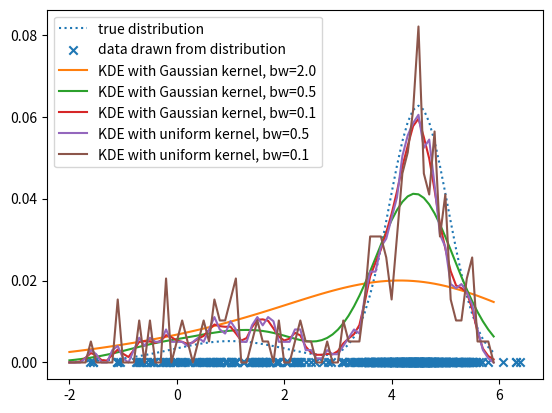

This figure's Python source:
import numpy as np
import matplotlib.pyplot as plt

#############################
# Kernel Density Estimation #
#############################


def main():

    ################################
    # define underlying distribution
    # (sum of two Gaussians)
    ################################
    
    mean1 = 4.5
    mean2 = 1.0
    var1 = 0.3
    var2 = 1.2
    w1 = 3
    w2 = 1
    
    x = np.arange(-2, 6, 0.1)
    y = w1*gauss(x, mean1, var1) + w2*gauss(x, mean2, var2)
    y = y / np.sum(y)
    
    plt.plot(x, y, label='true distribution', linestyle=':')
    
    ###################################################
    # generate random data from underlying distribution
    ###################################################
    
    npoints = 500
    npoints1 = int(npoints * w1 / float(w1 + w2))
    npoints2 = int(npoints * w2 / float(w1 + w2))
    data = np.concatenate((np.random.normal(loc=mean1,
                                            scale=np.sqrt(var1),
                                            size=npoints1),
                           np.random.normal(loc=mean2,
                                            scale=np.sqrt(var2),
                                            size=npoints2)))
    
    plt.scatter(data,
                np.zeros(npoints1+npoints2),
                label='data drawn from distribution',
                marker='x')
    
    ###########################
    # kernel density estimation
    ###########################
    
    def plot_kde(x, data, wrapper, bandwidth, title):
        kde = np.asarray([calculate_kde(xi, data,
                                        bandwidth,
                                        wrapper) for xi in x])
        plt.plot(x, kde/np.sum(kde),
                 label='KDE with {} kernel, bw={}'.format(title, bandwidth))
    
    
    plot_kde(x, data, gauss_wrapper, bandwidth=2.0, title='Gaussian')
    plot_kde(x, data, gauss_wrapper, bandwidth=0.5, title='Gaussian')
    plot_kde(x, data, gauss_wrapper, bandwidth=0.1, title='Gaussian')
    plot_kde(x, data, uniform_wrapper, bandwidth=0.5, title='uniform')
    plot_kde(x, data, uniform_wrapper, bandwidth=0.1, title='uniform')
    
    #############################
    # histogram of generated data
    #############################
    
    #plt.hist(data, normed=True, alpha=0.2)
    
    ##########
    # plot all
    ##########
    
    plt.legend(loc='upper left')
    plt.show()


def gauss(x, mean, var):
    '''
    normal distribution
    '''
    prefactor = np.sqrt(2 * np.pi * var * var)
    return np.exp(-1 * (x - mean)*(x - mean) / (2*var)) / prefactor


def gauss_wrapper(x):
    mean = 0
    var = 1
    return gauss(x, mean, var)


def uniform_wrapper(x):
    mean = 0
    halfwidth = 0.2
    height = 0.333
    return np.where(abs(x-mean) <= halfwidth, height, 0)


def calculate_kde(x, data, bandwidth, kernel_function):
    '''
    calculate the kernel density estimation at point x, using
    the supplied data
    Args:
      x (float)
      data (np.array)
      bandwidth (float)
      kernel_function (python function)
    '''
    return np.mean(kernel_function((x - data) / bandwidth)) / bandwidth


if __name__ == '__main__':
    main()
